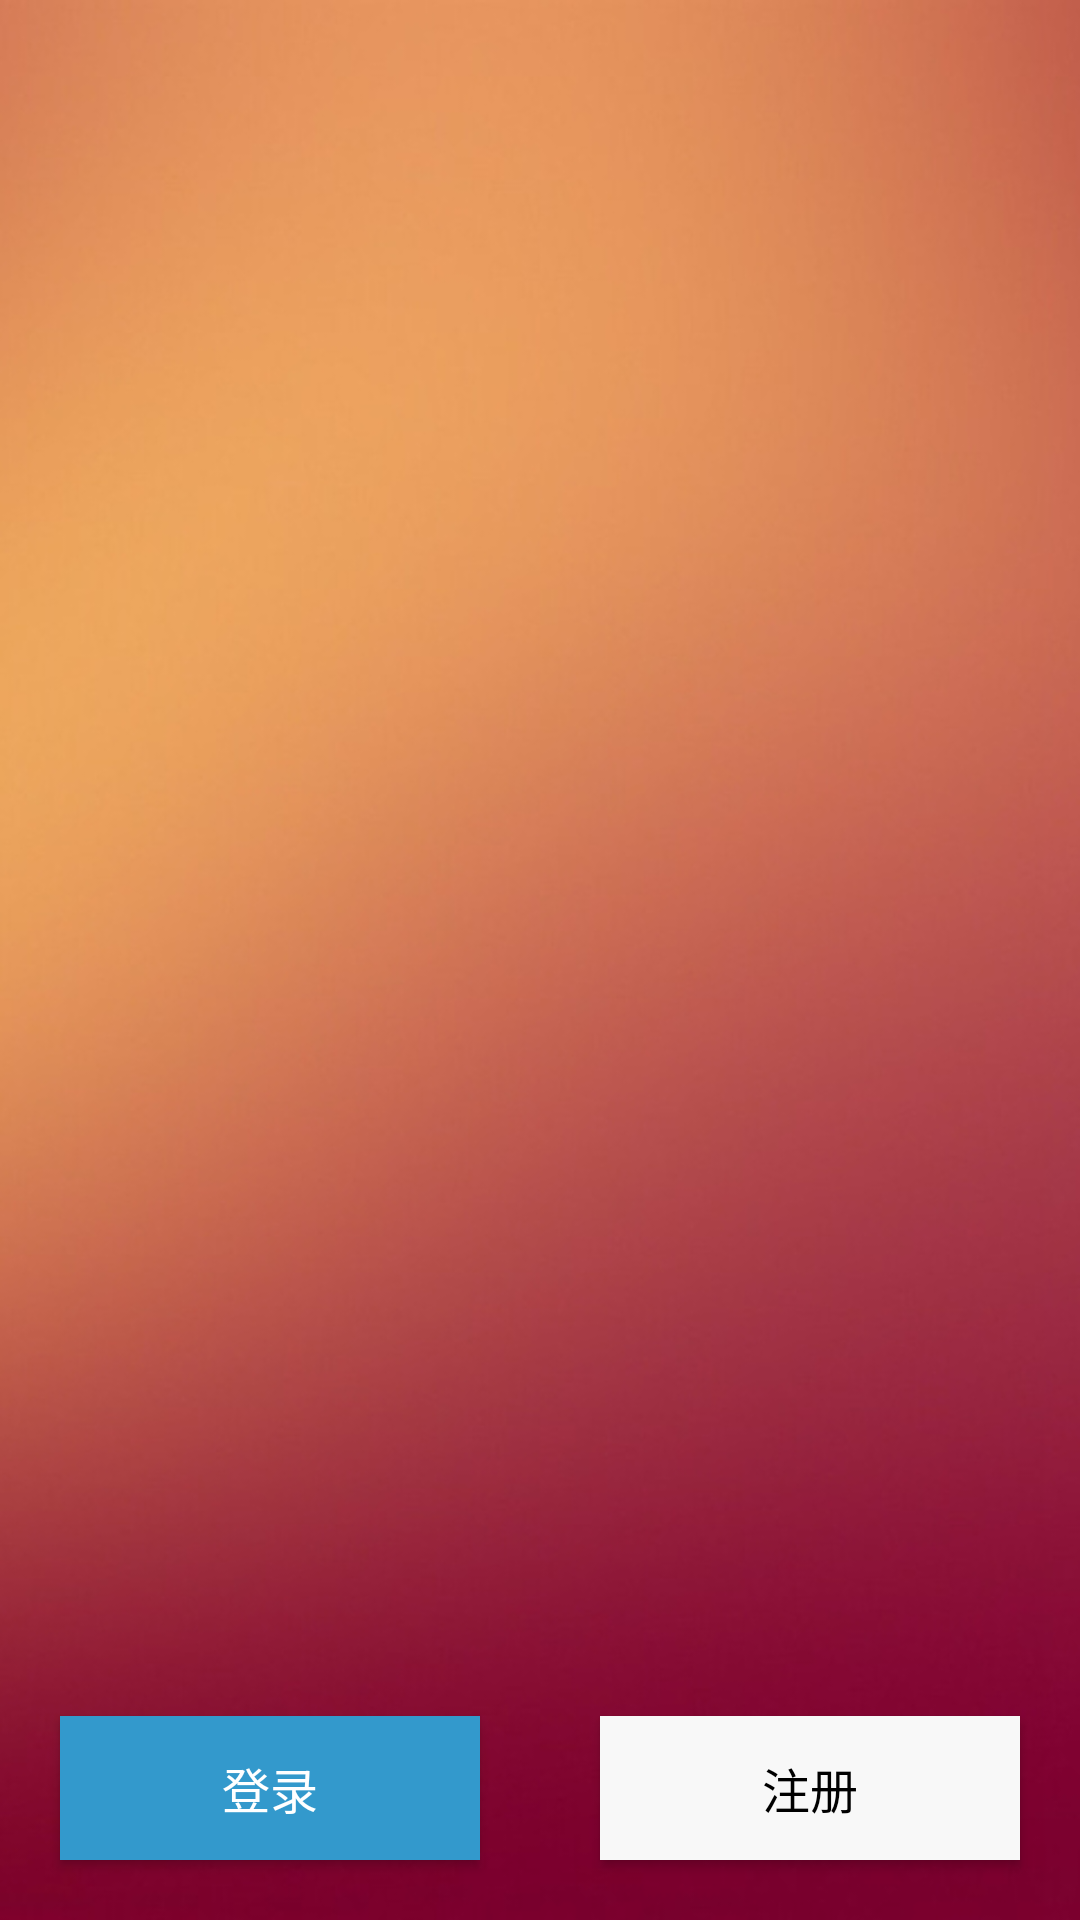

Here is an Android app screen rendered from its layout file. Give the layout XML and the strings, colors and styles it references.
<!-- AndroidManifest.xml: application theme AppTheme -->
<!-- res/layout/splash.xml -->
<?xml version="1.0" encoding="utf-8"?>

<RelativeLayout xmlns:android="http://schemas.android.com/apk/res/android"
    android:layout_width="match_parent"
    android:layout_height="match_parent"
    android:background="@drawable/splash_bg">

    <LinearLayout
        android:layout_width="match_parent"
        android:layout_height="wrap_content"
        android:layout_alignParentBottom="true"
        android:orientation="horizontal">

        <Button
            android:id="@+id/go_login_btn"
            style="@style/button_base_style"
            android:layout_width="0dp"
            android:layout_height="wrap_content"
            android:layout_margin="20dp"
            android:layout_weight="1"
            android:text="@string/login" />

        <Button
            android:id="@+id/go_register_btn"
            style="@style/button_base_style"
            android:layout_width="0dp"
            android:layout_height="wrap_content"
            android:layout_margin="20dp"
            android:layout_weight="1"
            android:background="@color/color_f8f8f8"
            android:text="@string/register"
            android:textColor="@color/colorBlack" />
    </LinearLayout>
</RelativeLayout>
<!-- resources referenced by this layout -->
<resources>
  <color name="colorBlack">#000000</color>
  <color name="color_f8f8f8">#f8f8f8</color>
  <!-- drawable splash_bg: png bitmap (drawable, 194902 bytes) -->
  <string name="login">登录</string>
  <string name="register">注册</string>
  <style name="button_base_style">
          <item name="android:background">@drawable/button_border</item>
          <item name="android:textColor">@color/colorWhite</item>
          <item name="android:textSize">16sp</item>
      </style>
  <style name="AppTheme" parent="Theme.AppCompat.Light.NoActionBar">
          
          <item name="colorPrimary">@color/colorPrimary</item>
          <item name="colorPrimaryDark">@color/colorPrimaryDark</item>
          <item name="colorAccent">@color/colorAccent</item>
      </style>
  <!-- drawable button_border (drawable) -->
  <?xml version="1.0" encoding="utf-8"?>
  
  <shape xmlns:android="http://schemas.android.com/apk/res/android">
      <corners android:radius="0dp"></corners>
      <solid android:color="@color/colorPrimary"></solid>
  </shape>
  <color name="colorWhite">#ffffff</color>
  <color name="colorPrimary">#3399cc</color>
  <color name="colorPrimaryDark">#3366cc</color>
  <color name="colorAccent">#FF4081</color>
</resources>
